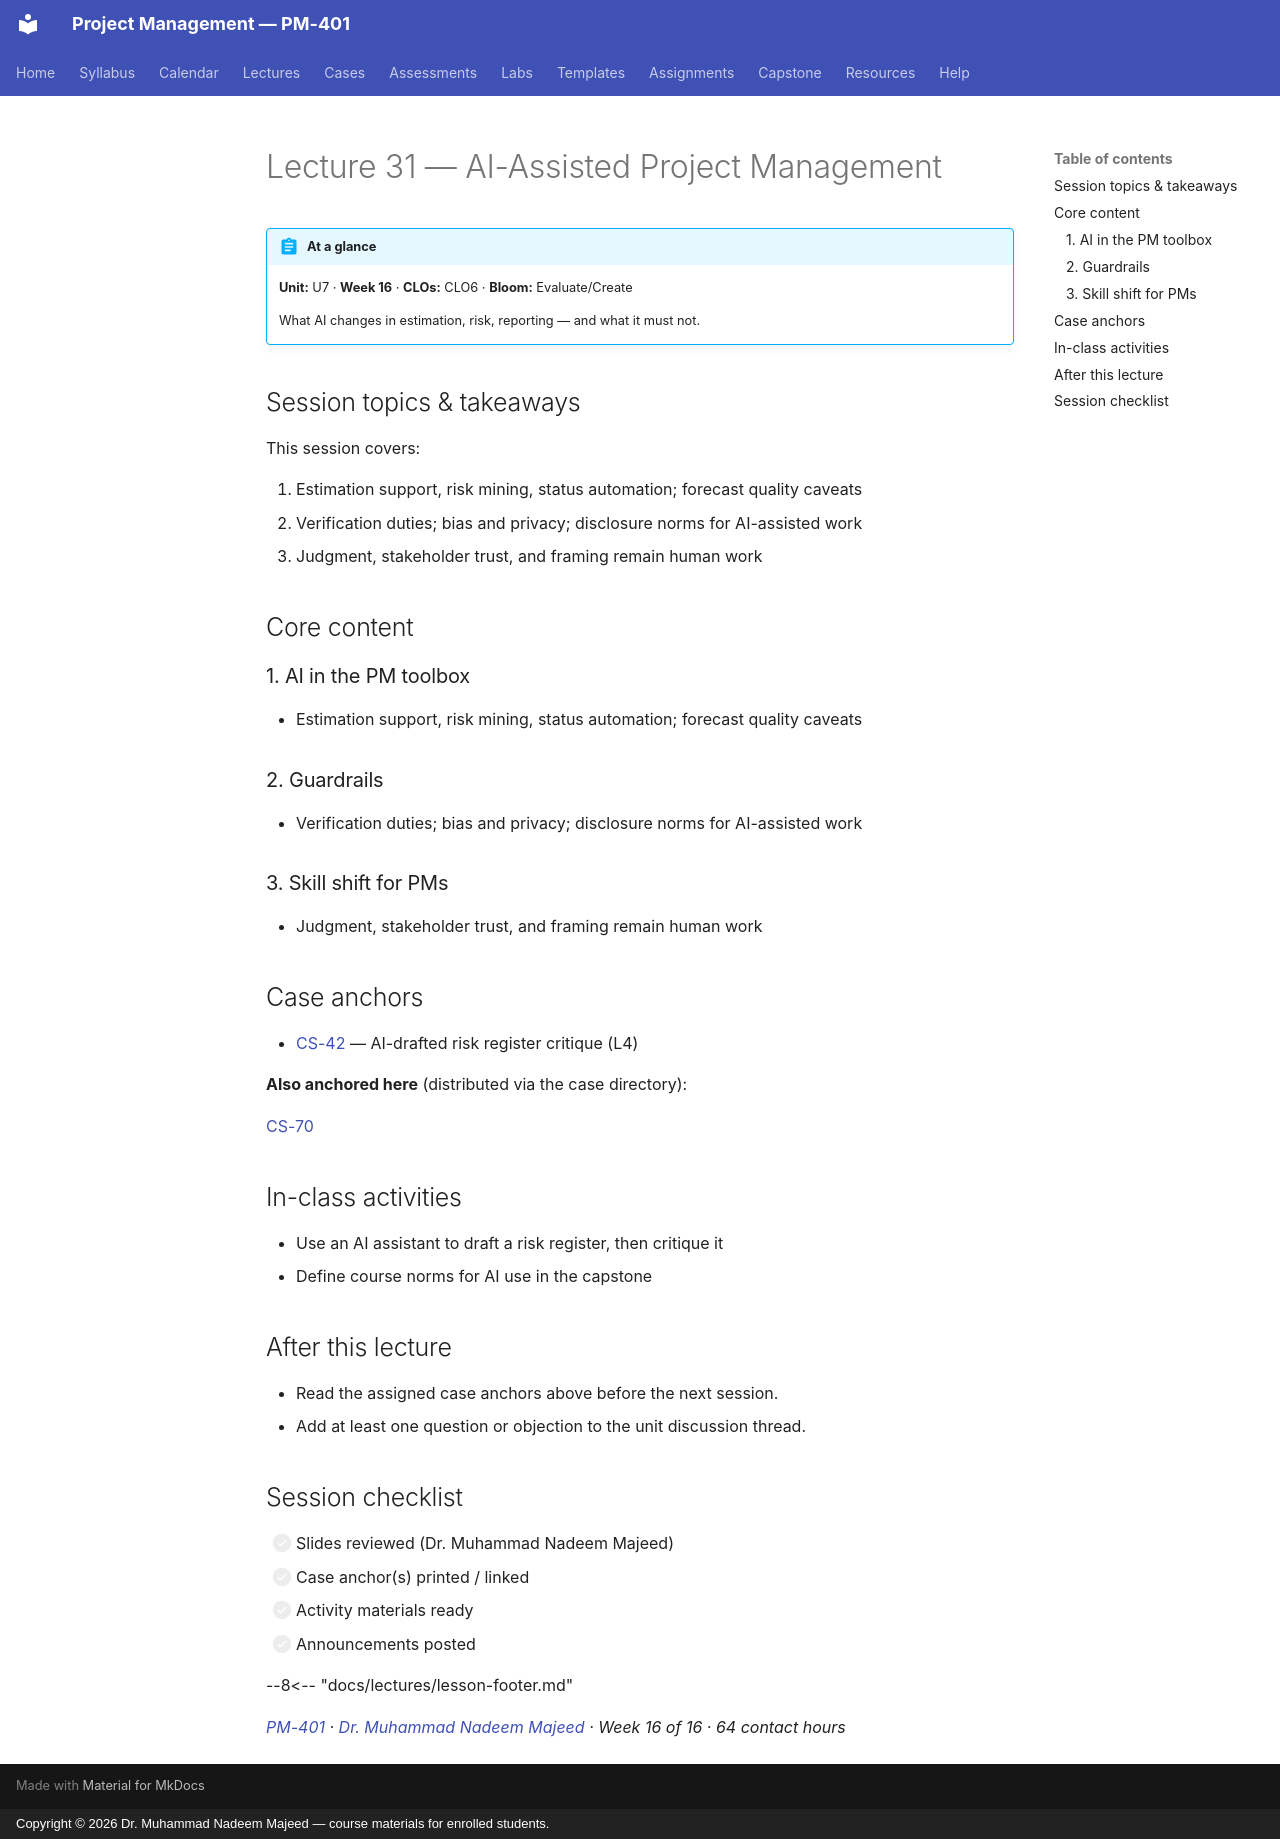

repository: nadeem-majeedch/Project-Management · page: lectures/L31-31-ai-assisted-pm/index.html · generator: mkdocs · copyright: Copyright © 2026 Dr. Muhammad Nadeem Majeed — course materials for enrolled students.

---
title: "Lecture 31 — AI-Assisted Project Management"
description: What AI changes in estimation, risk, reporting — and what it must not.
---

<!-- AUTO-GENERATED from planning/*.yaml via tools/scaffold.py. Edit the YAML, not this file. -->

# Lecture 31 — AI-Assisted Project Management

!!! abstract "At a glance"
    **Unit:** U7 · **Week 16** · **CLOs:** CLO6 ·
    **Bloom:** Evaluate/Create

    What AI changes in estimation, risk, reporting — and what it must not.

## Session topics & takeaways

This session covers:

1. Estimation support, risk mining, status automation; forecast quality caveats
2. Verification duties; bias and privacy; disclosure norms for AI-assisted work
3. Judgment, stakeholder trust, and framing remain human work

## Core content

### 1. AI in the PM toolbox

- Estimation support, risk mining, status automation; forecast quality caveats

### 2. Guardrails

- Verification duties; bias and privacy; disclosure norms for AI-assisted work

### 3. Skill shift for PMs

- Judgment, stakeholder trust, and framing remain human work

## Case anchors

- [CS-42](../cases/CS-42.md) — AI-drafted risk register critique (L4)

**Also anchored here** (distributed via the case directory):

[CS-70](../cases/CS-70.md)

## In-class activities

- Use an AI assistant to draft a risk register, then critique it
- Define course norms for AI use in the capstone

## After this lecture

- Read the assigned case anchors above before the next session.
- Add at least one question or objection to the unit discussion thread.

## Session checklist

- [ ] Slides reviewed (Dr. Muhammad Nadeem Majeed)
- [ ] Case anchor(s) printed / linked
- [ ] Activity materials ready
- [ ] Announcements posted

--8<-- "docs/lectures/lesson-footer.md"

*[PM-401](../syllabus/course-description.md) ·
[Dr. Muhammad Nadeem Majeed](https://github.com/nadeem-majeedch) ·
Week 16 of 16 ·
64 contact hours*
